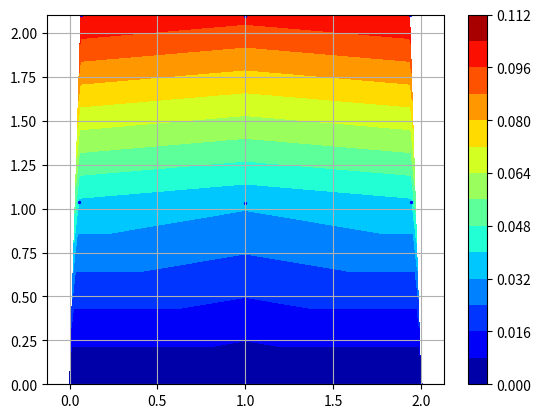

Reproduce this figure in Python.
import numpy as np
from matplotlib import pyplot as plt
import math

def shape(xi):
    #Defines a tuple that has the size xi for x_i elements
    x,y = tuple(xi)

    #Define the shape functions
    N = [(1.0-x)*(1.0-y), (1.0+x)*(1.0-y), (1.0+x)*(1.0+y), (1.0 - x)*(1.0+y)]
    return 0.25*np.array(N)

#Now we need the derivative of the shape functions as this will become what we need for our Jacobian
#Therefore we will define the following function

def gradshape(xi):
    x,y = tuple(xi)

    #This will be an array composed of two different arrays the first will be partial with respect to x and the second will be the partial with respect to y
    dN = [
        [-(1.0-y), (1.0-y), (1.0+y), -(1.0+y)],
        [-(1.0-x), -(1.0+x), (1.0+x), (1.0-x)]
    ]
    
    #Remember that the shape functions always have a 1/4 in front of them as their coefficient
    return 0.25*np.array(dN)

#Now we need to create the mesh

print('CREATING MESH')

#Number of elements in the x direction
mesh_ex = 2

#Number of elements in the y direction
mesh_ey = 2

#Size of the mesh in the x and y directions (i.e. the size of the object)
mesh_lx = 2
mesh_ly = 2

#The number of nodes in each direction
mesh_nx = mesh_ex + 1
mesh_ny = mesh_ey + 1

#The total number of nodes and elements
num_nodes = mesh_nx * mesh_ny

num_elements = mesh_ex * mesh_ey

#Mesh element sizes
mesh_hx = mesh_lx / mesh_ex
mesh_hy = mesh_ly / mesh_ey

nodes = []

#Define the locations of all of our nodes in the undeformed configuration

for y in np.linspace(0.0, mesh_ly, mesh_ny):
    for x in np.linspace(0.0, mesh_lx, mesh_nx):
        nodes.append([x,y])

#Create an numpy array with the nodes
nodes = np.array(nodes)

#Define the connection of evey node in the mesh
conn = []

#Picks the node in the bottom let corner of the element and defines a connection between all of the neighbouring nodes
for j in range(mesh_ey):
    for i in range(mesh_ex):
        n0 = i + j*mesh_nx
        conn.append([n0, n0 + 1, n0 + 1 + mesh_nx, n0 + mesh_nx])

#Now the fun part, the material model

print('MATERIAL MODEL')

E = 100.0
v = 0.48

#Define the stiffness matrix
C = E/(1.0+v)/(1.0-2.0*v)*np.array([[1.0-v, v, 0.0],
                                    [v, 1.0-v, 0.0],
                                    [0.0, 0.0, 0.5-v]])

print("GLOBAL STIFFNESS MATRIX ")
#This is the pretty hard conceptual part in my opinion
#The idea beind this comes from the fact that a global stiffness matrix can be created to solve for the displacement matrix everywhere in the system.
#This follows the formula      sum(B^(T)CBJw)*U = sum(H^TbJw) + sum(H^TtJw) + f
# Where B is the Strain-Displacement Matrix given by
# | dN1/dx   0     dN2/dx   0     dN3/dx   0     dN4/dx   0   |
# |   0    dN1/dy   0    dN2/dy   0    dN3/dy   0    dN4/dy |
# | dN1/dy dN1/dx dN2/dy dN2/dx dN3/dy dN3/dx dN4/dy dN4/dx |

#This can be used to solve the equation [eps_11, eps_22, eps_12] = B^(m)U where U is the nodal displacement vector [u_1, v_1, u_2, v_2, u_3, v_3, u_4, v_4] for every node in the element.

#Initializes the Global Stiffness Matrix there is 2* here because there is 2 degrees of freedom, x and y

K = np.zeros((2*num_nodes, 2* num_nodes))

#Gaussian Quadrature Section
#The importance of Guassian Quadrature is that it allows us to convert the integrals to sum functions with very high accuracy in comparison to other methods such as Riemann sums.
#The idea comes from the fact that we need to choose the weights and nodes so that we can get a very exact result.
#The method works from -1 to 1 and allows us to convert the integral across this domain into a sum of the function at certain "nodes" as long as they are multiplied by weights
#These nodes are points that are placed along the x axis from -1 to 1. It allows us to find "exact" answers for nth degree polynomials where degree is < 2n - 1 where n is the number of nodes we use.
#For this solution we will use 2 points -> 2(2) - 1 > which means it will give exact solutions for degrees 1 and 2 which is what we require as we are taking at most Area integrals over our domain.
#This is because we are in 2 dimensions. The idea states that the integral of f is approx equal to sum of f(x_i)*w_i.
#Now we need our weights and our points. The points come from the roots of the Legrande polynomials which are orthonormal polynomials which form a basis set that spans all polynomials. 
#We now choose the third Legrande polynomial as it will provide a solution for all polynomials for it's nth degree. This polynomial is 1/2(3x^2 - 1) which has roots 1/sqrt(3).

q4 = [[x/math.sqrt(3.0),y/math.sqrt(3.0)] for y in [-1.0,1.0] for x in [-1.0,1.0]]

#All of these matrixes will need to be updated in the future to support a third dimension...
B = np.zeros((3,8))

for c in conn:
    xIe = nodes[c,:]
    Ke = np.zeros((8,8))
    for q in q4:
        dN = gradshape(q)
        J = np.dot(dN, xIe).T
        dN = np.dot(np.linalg.inv(J), dN)

        #This part just creates the B matrix using some fancy python tricks its not too complicated
        B[0,0::2] = dN[0,:]
        B[1,1::2] = dN[1,:]
        B[2,0::2] = dN[1,:]
        B[2,1::2] = dN[0,:]


        #Creates the individual element stiffness matrix
        Ke += np.dot(np.dot(B.T,C), B) * np.linalg.det(J)
    
    for i, I in enumerate(c):
        for j, J in enumerate(c):
            K[2*I,2*J] += Ke[2*i, 2*j]
            K[2*I+1, 2*J] += Ke[2*i+1, 2*j]
            K[2*I+1, 2*J+1] += Ke[2*i+1, 2*j+1]
            K[2*I, 2*J+1] += Ke[2*i,2*j+1]

print("NODAL FORCES AND BOUNDARY CONDITIONS")
f = np.zeros(2*num_nodes)

for i in range(len(K)):
    print(K[i])

for i in range(num_nodes):

    if nodes[i, 1] == 0.0:
        K[2*i,:] = 0.0
        K[2*i+1,:] = 0.0
        K[2*i, 2*i] = 1.0
        K[2*i+1, 2*i+1] = 1.0

    #Define the load that is placed at the boundary
    if nodes[i,1] == mesh_ly:
        x = nodes[i, 0]
        f[2*i+1] = 10.0
        if x == 0.0 or x == mesh_lx:
            f[2*i+1] *= 0.5

print("SOLVER STEP")
u = np.linalg.solve(K,f)
print('max u=', max(u))

print("PLOTTING STEP")
ux = np.reshape(u[0::2], (mesh_ny,mesh_nx))
uy = np.reshape(u[1::2], (mesh_ny, mesh_nx))

xvec = []
yvec = []
res = []

for i in range(mesh_nx):
    for j in range(mesh_ny):
        xvec.append(i*mesh_hx + ux[j,i])
        yvec.append(j*mesh_hy + uy[j,i])
        res.append(uy[j,i])

t = plt.tricontourf(xvec, yvec, res, levels=14, cmap=plt.cm.jet)
plt.scatter(xvec, yvec, marker='o', c='b', s=2)
plt.grid()
plt.colorbar(t)
plt.axis('equal')
plt.show()










